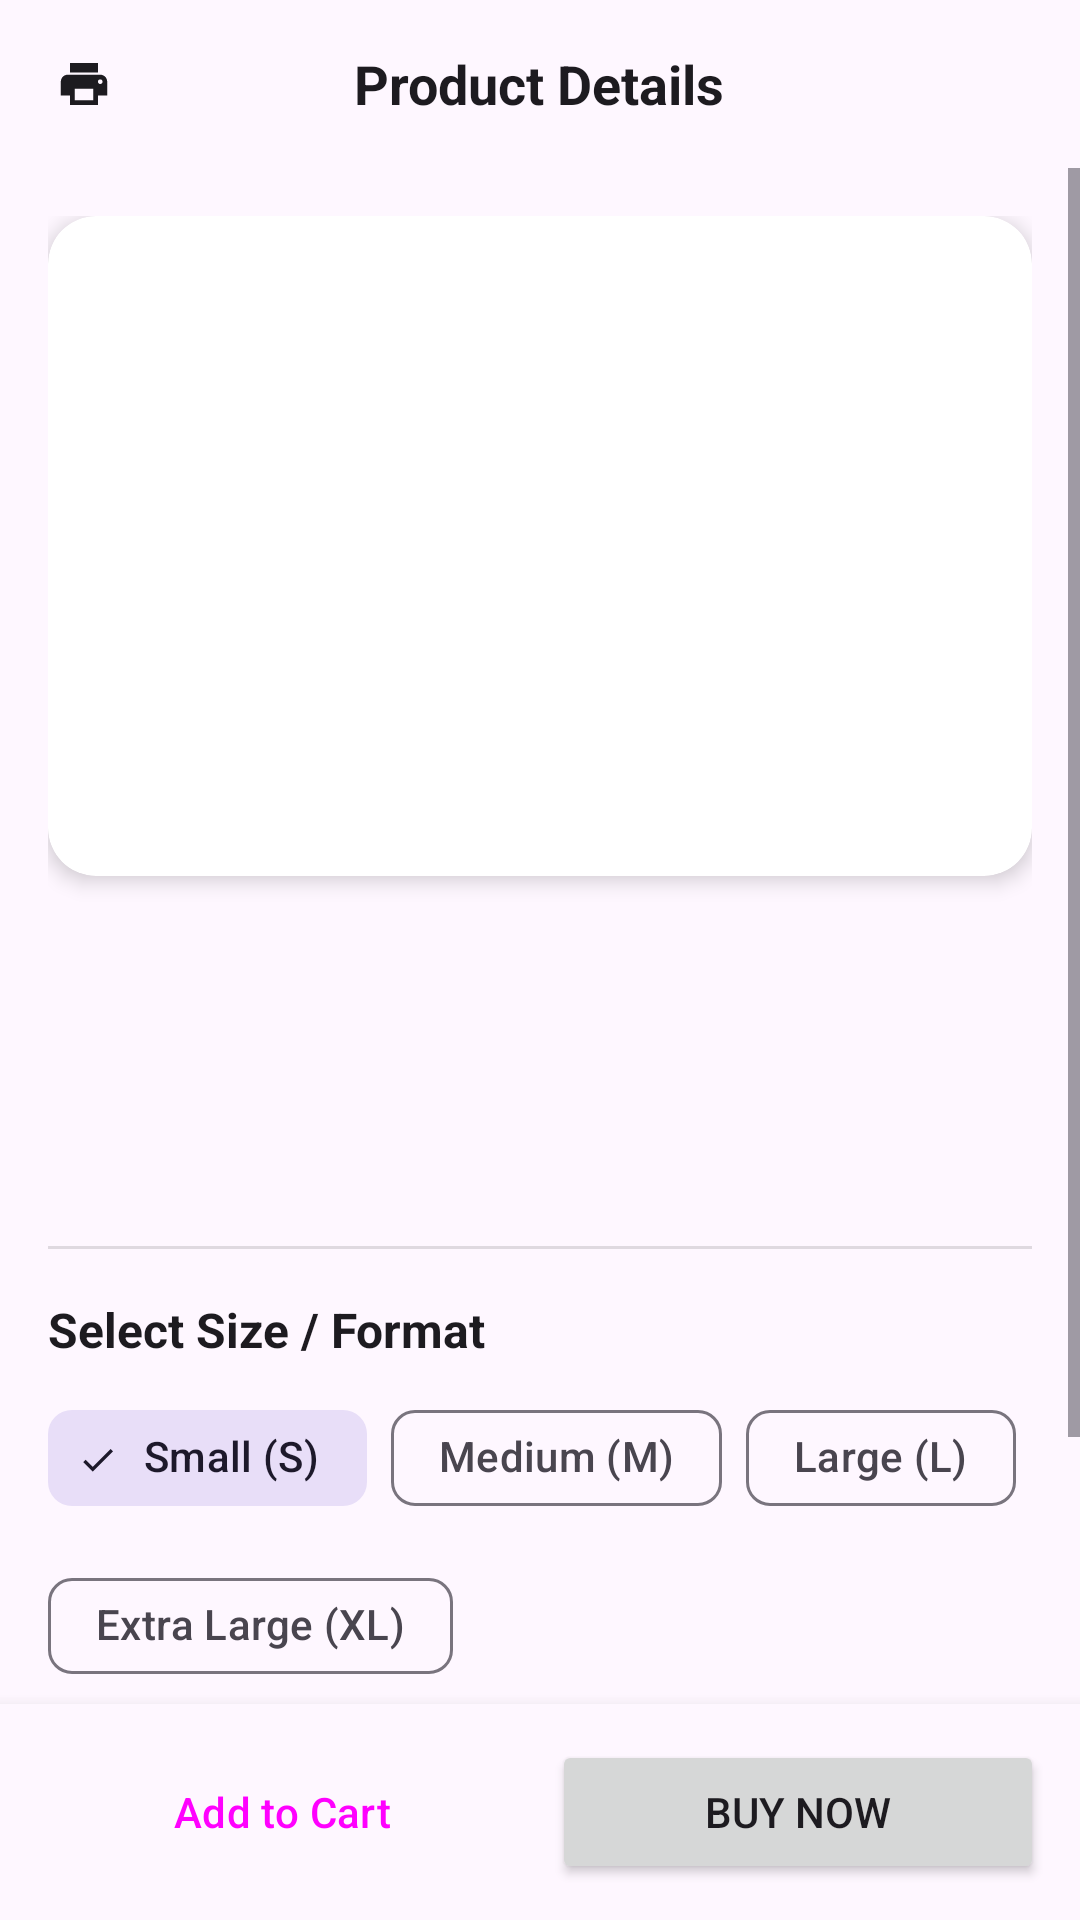

Android layout source for this screen:
<!-- AndroidManifest.xml: application theme Theme.CSE5011 -->
<!-- res/layout/activity_product_view.xml -->
<?xml version="1.0" encoding="utf-8"?>
<RelativeLayout xmlns:android="http://schemas.android.com/apk/res/android"
    xmlns:app="http://schemas.android.com/apk/res-auto"
    xmlns:tools="http://schemas.android.com/tools"
    android:id="@+id/main"
    android:layout_width="match_parent"
    android:layout_height="match_parent"
    tools:context=".model.ProductView">

    
    <RelativeLayout
        android:id="@+id/topBar"
        android:layout_width="match_parent"
        android:layout_height="wrap_content"
        android:layout_alignParentTop="true"
        android:padding="12dp">

        <ImageView
            android:id="@+id/btnBack"
            android:layout_width="32dp"
            android:layout_height="32dp"
            android:layout_alignParentStart="true"
            android:layout_centerVertical="true"
            android:contentDescription="Back"
            android:src="@drawable/ic_launcher_foreground"
            app:tint="?android:attr/textColorPrimary" />

        <TextView
            android:layout_width="wrap_content"
            android:layout_height="wrap_content"
            android:layout_centerInParent="true"
            android:text="Product Details"
            android:textColor="?android:attr/textColorPrimary"
            android:textSize="18sp"
            android:textStyle="bold" />

    </RelativeLayout>

    
    <LinearLayout
        android:id="@+id/bottomBar"
        android:layout_width="match_parent"
        android:layout_height="wrap_content"
        android:layout_alignParentBottom="true"
        android:background="?android:attr/colorBackground"
        android:elevation="8dp"
        android:orientation="horizontal"
        android:padding="12dp">

        <Button
            android:id="@+id/btnAddToCart"
            style="@style/Widget.Material3.Button.OutlinedButton"
            android:layout_width="0dp"
            android:layout_height="wrap_content"
            android:layout_marginEnd="8dp"
            android:layout_weight="1"
            android:text="Add to Cart" />

        <Button
            android:id="@+id/btnBuyNow"
            android:layout_width="0dp"
            android:layout_height="wrap_content"
            android:layout_weight="1"
            android:text="Buy Now" />

    </LinearLayout>

    
    <ScrollView
        android:layout_width="match_parent"
        android:layout_height="match_parent"
        android:layout_above="@+id/bottomBar"
        android:layout_below="@+id/topBar">

        <LinearLayout
            android:layout_width="match_parent"
            android:layout_height="wrap_content"
            android:orientation="vertical"
            android:padding="16dp">

            
            <androidx.cardview.widget.CardView
                android:layout_width="match_parent"
                android:layout_height="220dp"
                app:cardCornerRadius="16dp"
                app:cardElevation="4dp">

                <androidx.viewpager2.widget.ViewPager2
                    android:id="@+id/viewPagerImageSlider"
                    android:layout_width="match_parent"
                    android:layout_height="match_parent" />

            </androidx.cardview.widget.CardView>

            
            <TextView
                android:id="@+id/detailTitle"
                android:layout_width="match_parent"
                android:layout_height="wrap_content"
                android:layout_marginTop="16dp"
                android:textColor="?android:attr/textColorPrimary"
                android:textSize="22sp"
                android:textStyle="bold"
                tools:text="Custom Printed T-Shirt" />

            
            <TextView
                android:id="@+id/detailPrice"
                android:layout_width="match_parent"
                android:layout_height="wrap_content"
                android:layout_marginTop="4dp"
                android:textColor="?attr/colorPrimary"
                android:textSize="20sp"
                android:textStyle="bold"
                tools:text="$19.99" />

            
            <TextView
                android:id="@+id/detailDescription"
                android:layout_width="match_parent"
                android:layout_height="wrap_content"
                android:layout_marginTop="12dp"
                android:lineSpacingExtra="4dp"
                android:textColor="?android:attr/textColorSecondary"
                android:textSize="14sp"
                tools:text="High quality custom print with vivid colors and durable material." />

            <View
                android:layout_width="match_parent"
                android:layout_height="1dp"
                android:layout_marginVertical="16dp"
                android:background="?android:attr/listDivider" />

            
            <TextView
                android:layout_width="match_parent"
                android:layout_height="wrap_content"
                android:text="Select Size / Format"
                android:textColor="?android:attr/textColorPrimary"
                android:textSize="16sp"
                android:textStyle="bold" />

            
            <com.google.android.material.chip.ChipGroup
                android:id="@+id/sizeChipGroup"
                android:layout_width="match_parent"
                android:layout_height="wrap_content"
                android:layout_marginTop="8dp"
                app:singleSelection="true">

                <com.google.android.material.chip.Chip
                    android:id="@+id/chipSmall"
                    style="@style/Widget.Material3.Chip.Filter"
                    android:layout_width="wrap_content"
                    android:layout_height="wrap_content"
                    android:checked="true"
                    android:text="Small (S)" />

                <com.google.android.material.chip.Chip
                    android:id="@+id/chipMedium"
                    style="@style/Widget.Material3.Chip.Filter"
                    android:layout_width="wrap_content"
                    android:layout_height="wrap_content"
                    android:text="Medium (M)" />

                <com.google.android.material.chip.Chip
                    android:id="@+id/chipLarge"
                    style="@style/Widget.Material3.Chip.Filter"
                    android:layout_width="wrap_content"
                    android:layout_height="wrap_content"
                    android:text="Large (L)" />

                <com.google.android.material.chip.Chip
                    android:id="@+id/chipXL"
                    style="@style/Widget.Material3.Chip.Filter"
                    android:layout_width="wrap_content"
                    android:layout_height="wrap_content"
                    android:text="Extra Large (XL)" />

            </com.google.android.material.chip.ChipGroup>

            
            <TextView
                android:layout_width="match_parent"
                android:layout_height="wrap_content"
                android:layout_marginTop="16dp"
                android:text="Quantity"
                android:textColor="?android:attr/textColorPrimary"
                android:textSize="16sp"
                android:textStyle="bold" />

            <LinearLayout
                android:layout_width="wrap_content"
                android:layout_height="wrap_content"
                android:layout_marginTop="8dp"
                android:gravity="center_vertical"
                android:orientation="horizontal">

                <Button
                    android:id="@+id/btnDecrease"
                    style="@style/Widget.Material3.Button.OutlinedButton"
                    android:layout_width="48dp"
                    android:layout_height="48dp"
                    android:padding="0dp"
                    android:text="-"
                    android:textSize="18sp" />

                <TextView
                    android:id="@+id/textQuantity"
                    android:layout_width="48dp"
                    android:layout_height="wrap_content"
                    android:gravity="center"
                    android:text="1"
                    android:textColor="?android:attr/textColorPrimary"
                    android:textSize="18sp"
                    android:textStyle="bold" />

                <Button
                    android:id="@+id/btnIncrease"
                    style="@style/Widget.Material3.Button.OutlinedButton"
                    android:layout_width="48dp"
                    android:layout_height="48dp"
                    android:padding="0dp"
                    android:text="+"
                    android:textSize="18sp" />

            </LinearLayout>

        </LinearLayout>

    </ScrollView>

</RelativeLayout>
<!-- resources referenced by this layout -->
<resources>
  <!-- drawable ic_launcher_foreground (drawable) -->
  <vector xmlns:android="http://schemas.android.com/apk/res/android"
      android:width="108dp"
      android:height="108dp"
      android:viewportWidth="24"
      android:viewportHeight="24"
      android:tint="#000000">
    <group android:scaleX="0.58"
        android:scaleY="0.58"
        android:translateX="5.04"
        android:translateY="5.04">
      <path
          android:fillColor="@android:color/white"
          android:pathData="M19,8L5,8c-1.66,0 -3,1.34 -3,3v6h4v4h12v-4h4v-6c0,-1.66 -1.34,-3 -3,-3zM16,19L8,19v-5h8v5zM19,12c-0.55,0 -1,-0.45 -1,-1s0.45,-1 1,-1 1,0.45 1,1 -0.45,1 -1,1zM18,3L6,3v4h12L18,3z"/>
    </group>
  </vector>
  <style name="Theme.CSE5011" parent="Base.Theme.CSE5011" />
  <style name="Base.Theme.CSE5011" parent="Theme.Material3.DayNight.NoActionBar">
          
          
      </style>
</resources>
